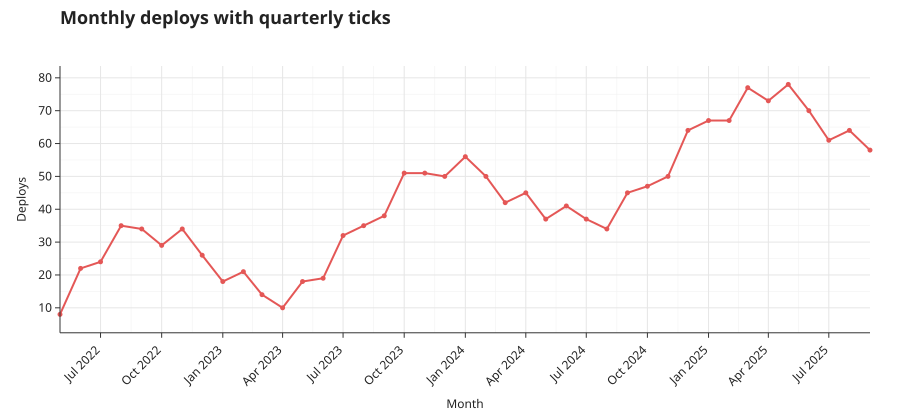

Data behind this chart, as committed beside it:
month, deploys
2022-05-01, 8
2022-06-01, 22
2022-07-01, 24
2022-08-01, 35
2022-09-01, 34
2022-10-01, 29
2022-11-01, 34
2022-12-01, 26
2023-01-01, 18
2023-02-01, 21
2023-03-01, 14
2023-04-01, 10
2023-05-01, 18
2023-06-01, 19
2023-07-01, 32
2023-08-01, 35
2023-09-01, 38
2023-10-01, 51
2023-11-01, 51
2023-12-01, 50
2024-01-01, 56
2024-02-01, 50
2024-03-01, 42
2024-04-01, 45
2024-05-01, 37
2024-06-01, 41
2024-07-01, 37
2024-08-01, 34
2024-09-01, 45
2024-10-01, 47
2024-11-01, 50
2024-12-01, 64
2025-01-01, 67
2025-02-01, 67
2025-03-01, 77
2025-04-01, 73
2025-05-01, 78
2025-06-01, 70
2025-07-01, 61
2025-08-01, 64
2025-09-01, 58
